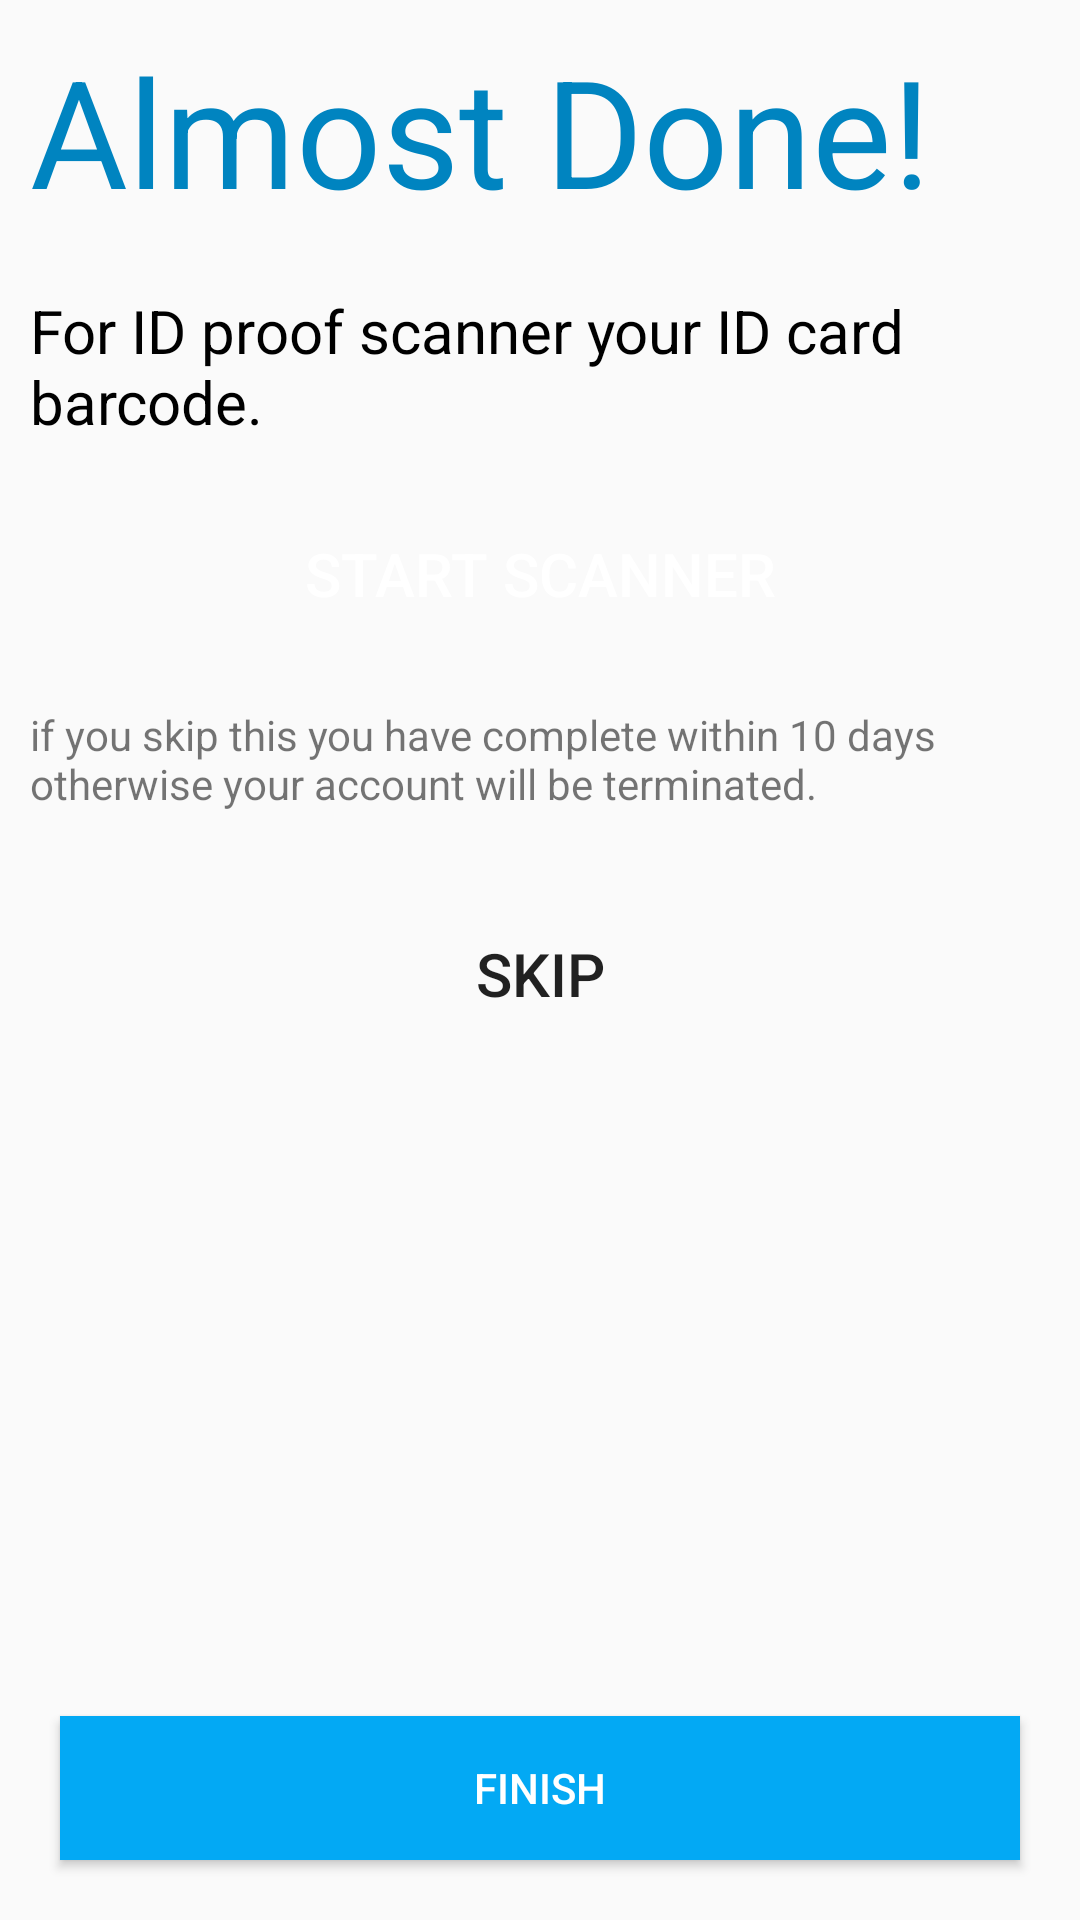

The Android layout XML behind this screen, and the referenced resources:
<!-- AndroidManifest.xml: application theme Theme.Resolve -->
<!-- res/layout/activity_user_sign_in_final.xml -->
<?xml version="1.0" encoding="utf-8"?>
<RelativeLayout xmlns:android="http://schemas.android.com/apk/res/android"
    xmlns:app="http://schemas.android.com/apk/res-auto"
    xmlns:tools="http://schemas.android.com/tools"
    android:layout_width="match_parent"
    android:layout_height="match_parent"
    tools:context=".MainUser.UserSignInFinal">

    <LinearLayout
        android:layout_width="match_parent"
        android:layout_height="wrap_content"
        android:orientation="vertical">

        <TextView
            android:layout_width="wrap_content"
            android:layout_height="wrap_content"
            android:layout_margin="10dp"
            android:text="Almost Done!"
            android:textColor="@color/teal_700"
            android:textSize="50sp" />

        <LinearLayout
            android:id="@+id/scannerId"
            android:layout_width="match_parent"
            android:orientation="vertical"
            android:layout_height="wrap_content">


            <TextView
                android:id="@+id/text"
                android:layout_width="wrap_content"
                android:layout_height="wrap_content"
                android:layout_margin="10dp"
                android:textColor="@color/black"
                android:text="For ID proof scanner your ID card barcode."
                android:textSize="20sp" />

            <Button
                android:layout_width="match_parent"
                android:layout_height="wrap_content"
                android:layout_below="@+id/text"
                android:layout_margin="10dp"
                android:background="@drawable/green_hollowbox"
                android:onClick="StartScanner"
                android:padding="10dp"
                android:text="Start Scanner"
                android:textSize="20sp"

                android:textColor="@color/white" />

            <TextView
                android:layout_width="wrap_content"
                android:layout_height="wrap_content"
                android:layout_margin="10dp"
                android:text="if you skip this you have complete within 10 days otherwise your account will be terminated." />

            <Button
                android:onClick="OpenMainDasBoard"
                android:layout_width="wrap_content"
                android:layout_height="wrap_content"
                android:background="#00000000"
                android:textSize="20sp"
                android:layout_marginTop="20dp"
                android:layout_gravity="center_horizontal"
                android:text="skip" />
        </LinearLayout>



    </LinearLayout>
    <Button
        android:layout_alignParentBottom="true"
        android:layout_width="match_parent"
        android:layout_height="wrap_content"
        android:layout_margin="20dp"
        android:background="#03A9F4"
        android:text="Finish"
        android:textColor="@color/white" />
</RelativeLayout>
<!-- resources referenced by this layout -->
<resources>
  <color name="black">#000000</color>
  <color name="teal_700">#0084C0</color>
  <color name="white">#FFFFFFFF</color>
  <style name="Theme.Resolve" parent="Theme.MaterialComponents.Light.NoActionBar.Bridge">
          
          <item name="colorPrimary">@color/teal_200</item>
          <item name="colorPrimaryVariant">@color/teal_700</item>
          <item name="colorOnPrimary">@color/white</item>
          
          <item name="colorSecondary">@color/teal_200</item>
          <item name="colorSecondaryVariant">@color/teal_700</item>
          <item name="colorOnSecondary">@color/white</item>
          
          <item name="android:statusBarColor" tools:targetApi="l">?attr/colorPrimaryVariant</item>
          
      </style>
  <color name="teal_200">#2C2F40</color>
</resources>
